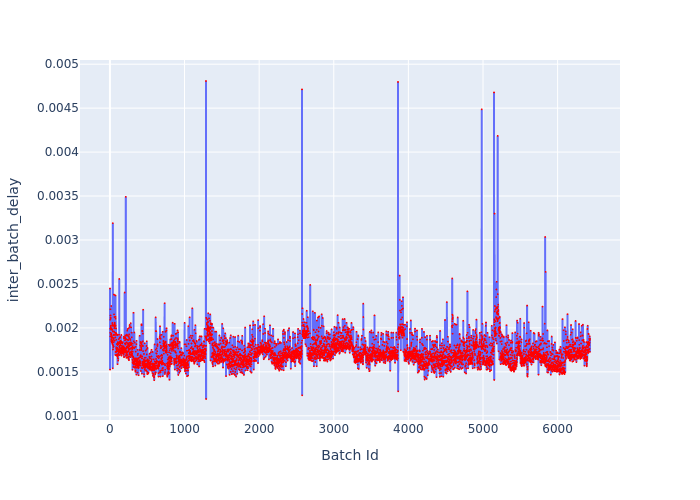

Values plotted in this chart, from the file beside it:
Batch Id, inter_batch_delay
1, 0.002448
2, 0.001526
3, 0.00199
4, 0.002094
5, 0.001945
6, 0.001902
7, 0.002213
8, 0.002141
9, 0.002116
10, 0.002104
11, 0.002014
12, 0.001997
13, 0.001985
14, 0.002026
15, 0.001925
16, 0.001978
17, 0.002249
18, 0.001871
19, 0.001936
20, 0.00186
21, 0.001845
22, 0.001993
23, 0.001915
24, 0.00185
25, 0.001898
26, 0.001909
27, 0.001835
28, 0.001888
29, 0.001891
30, 0.001827
31, 0.001979
32, 0.001855
33, 0.002056
34, 0.002044
35, 0.001814
36, 0.00189
37, 0.002024
38, 0.00154
39, 0.003192
40, 0.001959
41, 0.001754
42, 0.001802
43, 0.001961
44, 0.001839
45, 0.001782
46, 0.001871
47, 0.001864
48, 0.001787
49, 0.001836
50, 0.001923
51, 0.001881
52, 0.001917
53, 0.001884
54, 0.002379
55, 0.002154
56, 0.00203
57, 0.001958
58, 0.002037
59, 0.001995
60, 0.002015
... 6,374 more rows
